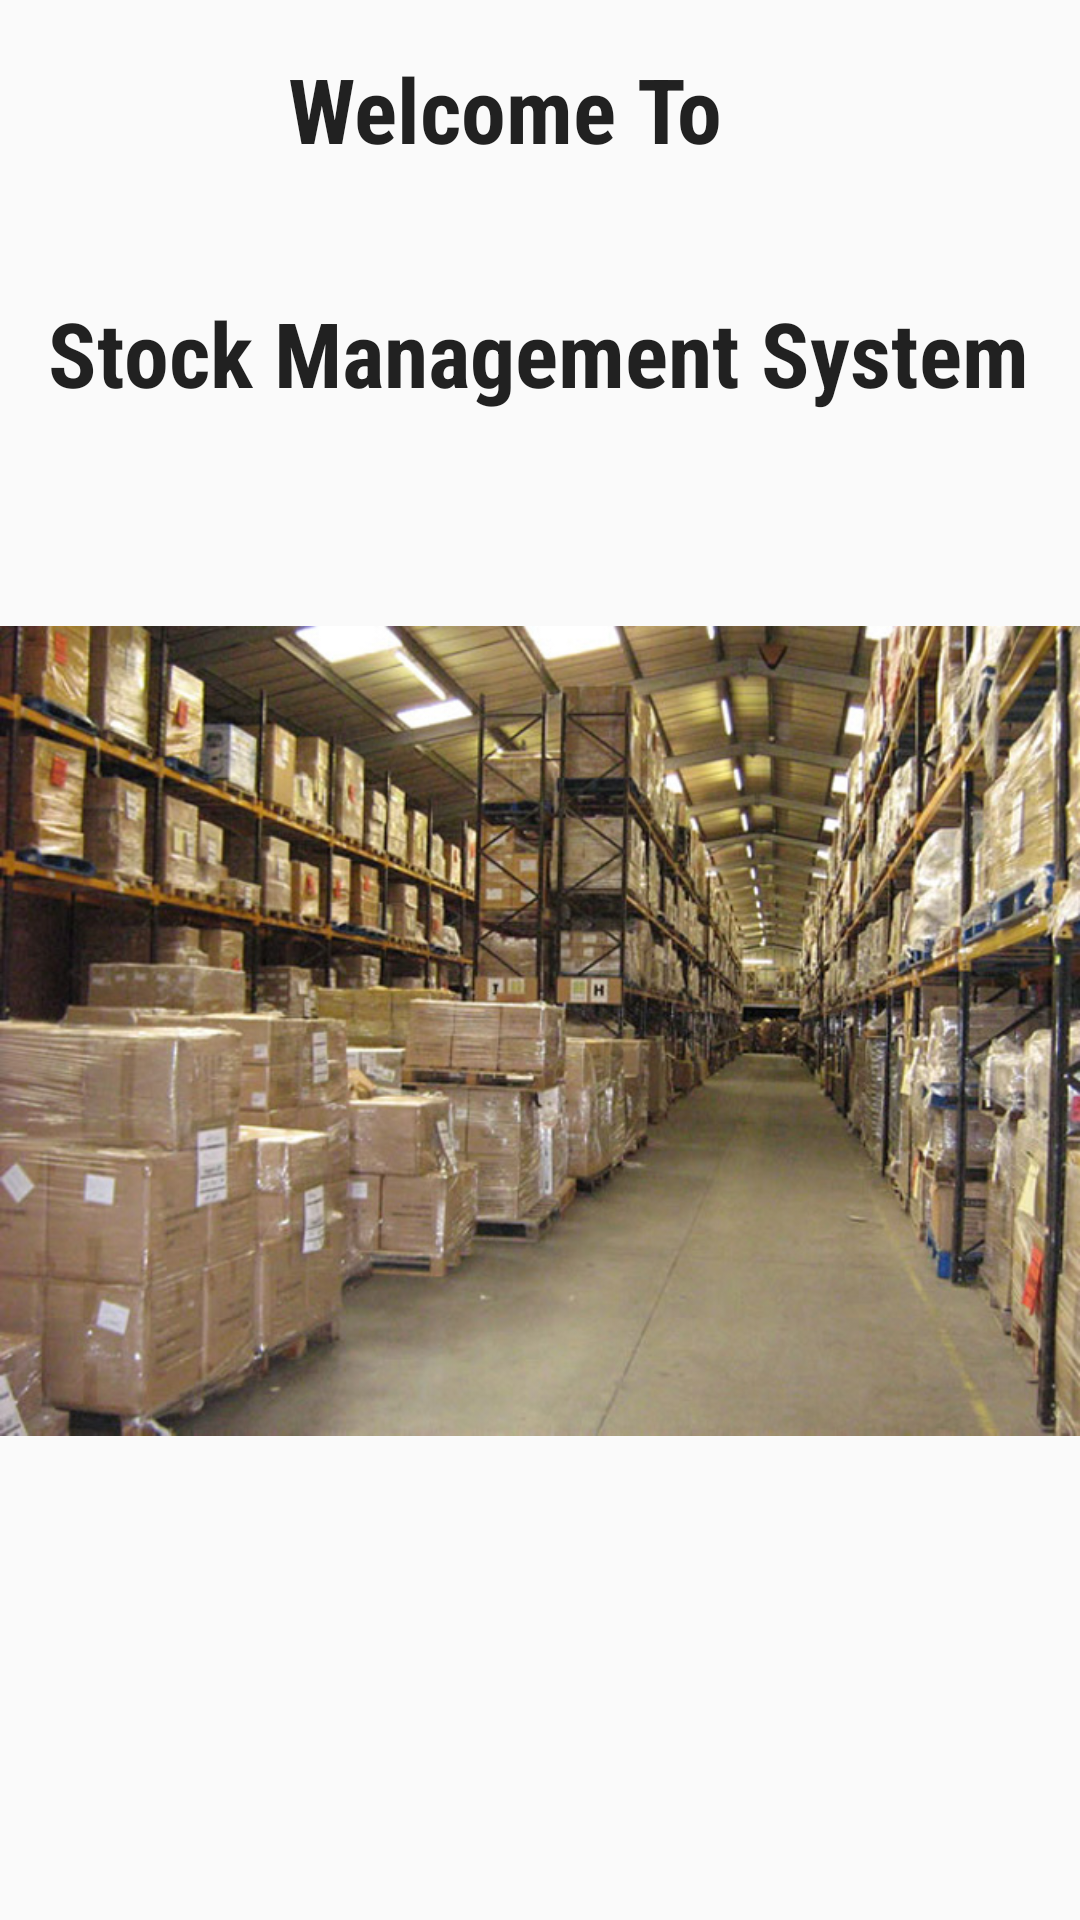

This screen was rendered from an Android layout file. Write that file and the resources it references.
<!-- AndroidManifest.xml: application theme AppTheme -->
<!-- res/layout/content_main.xml -->
<?xml version="1.0" encoding="utf-8"?>
<android.support.constraint.ConstraintLayout xmlns:android="http://schemas.android.com/apk/res/android"
    xmlns:app="http://schemas.android.com/apk/res-auto"
    xmlns:tools="http://schemas.android.com/tools"
    android:layout_width="match_parent"
    android:layout_height="match_parent"
    app:layout_behavior="@string/appbar_scrolling_view_behavior"
    tools:context="com.example.dhrubajotee.stock.ui.MainActivity"
    tools:showIn="@layout/app_bar_main">

    <TextView
        android:layout_width="wrap_content"
        android:layout_height="wrap_content"
        tools:layout_editor_absoluteY="323dp"
        tools:layout_editor_absoluteX="154dp" />

    <TextView
        android:layout_width="328dp"
        android:layout_height="wrap_content"
        android:fontFamily="sans-serif-condensed"
        android:text="Welcome To"
        android:textStyle="bold"
        android:textAppearance="?android:attr/textAppearanceLarge"
        android:textSize="30dp"
        android:gravity="center"
        android:id="@+id/textViewn"
        app:layout_constraintTop_toTopOf="parent"
        android:layout_marginTop="16dp"
        android:layout_marginRight="28dp"
        app:layout_constraintRight_toRightOf="parent" />

    <TextView
        android:layout_width="328dp"
        android:layout_height="wrap_content"
        android:fontFamily="sans-serif-condensed"
        android:text="Stock Management System"
        android:textStyle="bold"
        android:textAppearance="?android:attr/textAppearanceLarge"
        android:textSize="30dp"
        android:id="@+id/textView"
        android:layout_marginTop="41dp"
        android:layout_marginRight="16dp"
        app:layout_constraintRight_toRightOf="parent"
        app:layout_constraintTop_toBottomOf="@+id/textViewn" />


    <ImageView
        android:id="@+id/imageView2"
        android:layout_width="wrap_content"
        android:layout_height="350dp"
        app:srcCompat="@drawable/warehouse"

        android:layout_marginLeft="0dp"
        app:layout_constraintLeft_toLeftOf="parent"
        android:layout_marginRight="0dp"
        app:layout_constraintRight_toRightOf="parent"
        app:layout_constraintHorizontal_bias="0.0"
        android:layout_marginTop="31dp"
        app:layout_constraintTop_toBottomOf="@+id/textView" />

</android.support.constraint.ConstraintLayout>
<!-- res/layout/app_bar_main.xml (included above) -->
<?xml version="1.0" encoding="utf-8"?>
<android.support.design.widget.CoordinatorLayout xmlns:android="http://schemas.android.com/apk/res/android"
    xmlns:app="http://schemas.android.com/apk/res-auto"
    xmlns:tools="http://schemas.android.com/tools"
    android:layout_width="match_parent"
    android:layout_height="match_parent"
    tools:context="com.example.dhrubajotee.stock.ui.MainActivity">

    <android.support.design.widget.AppBarLayout
        android:layout_width="match_parent"
        android:layout_height="wrap_content"
        android:theme="@style/AppTheme.AppBarOverlay">

        <android.support.v7.widget.Toolbar
            android:id="@+id/toolbar"
            android:layout_width="match_parent"
            android:layout_height="?attr/actionBarSize"
            android:background="?attr/colorPrimary"
            app:popupTheme="@style/AppTheme.PopupOverlay" />

    </android.support.design.widget.AppBarLayout>


    <include layout="@layout/content_main" />

</android.support.design.widget.CoordinatorLayout>
<!-- resources referenced by this layout -->
<resources>
  <!-- drawable warehouse: jpg bitmap (drawable, 170240 bytes) -->
  <style name="AppTheme.AppBarOverlay" parent="ThemeOverlay.AppCompat.Dark.ActionBar" />
  <style name="AppTheme.PopupOverlay" parent="ThemeOverlay.AppCompat.Light" />
  <style name="AppTheme" parent="Theme.AppCompat.Light.DarkActionBar">
          
          <item name="colorPrimary">@color/colorPrimary</item>
          <item name="colorPrimaryDark">@color/colorPrimaryDark</item>
          <item name="colorAccent">@color/colorAccent</item>
      </style>
  <!-- not gathered from this repository: default colours our renderer supplied (Android Studio template values) -->
  <color name="colorPrimary">#FF6200EE</color>
  <color name="colorPrimaryDark">#FF3700B3</color>
  <color name="colorAccent">#FF03DAC5</color>
</resources>
